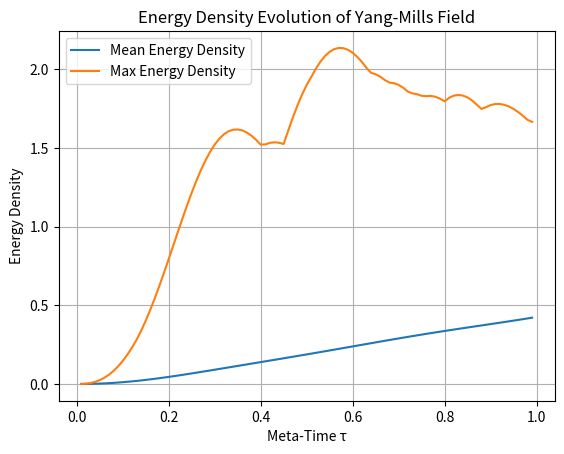

Recreate this plot in Python.
import numpy as np
import matplotlib.pyplot as plt

# Parameter
Nx, Ny, Nz = 20, 20, 20
Ntau = 100
dx = 0.1
dtau = 0.01
g = 1.0

# Levi-Civita für SU(2)
def levi_civita(i, j, k):
    perms = [(0,1,2),(1,2,0),(2,0,1)]
    if (i,j,k) in perms:
        return 1
    elif (k,j,i) in perms:
        return -1
    else:
        return 0

# Zentraler Differenzenquotient mit periodischen Randbedingungen
def partial_derivative(arr, axis, dx):
    return (np.roll(arr, -1, axis=axis) - np.roll(arr, 1, axis=axis)) / (2*dx)

def compute_field_strength(A_t):
    F = np.zeros((3,4,4,Nx,Ny,Nz))
    axis_map = {1: 0, 2: 1, 3: 2}
    for a in range(3):
        for mu in range(4):
            for nu in range(4):
                if mu == 0 or nu == 0:
                    dA_mu = 0
                    dA_nu = 0
                else:
                    axis_mu = axis_map[mu]
                    axis_nu = axis_map[nu]
                    dA_nu = partial_derivative(A_t[a, nu], axis=axis_mu, dx=dx)
                    dA_mu = partial_derivative(A_t[a, mu], axis=axis_nu, dx=dx)
                F[a, mu, nu] = dA_mu - dA_nu
        for b in range(3):
            for c in range(3):
                eps = levi_civita(a, b, c)
                if eps != 0:
                    for mu in range(4):
                        for nu in range(4):
                            F[a, mu, nu] += g * eps * A_t[b, mu] * A_t[c, nu]
    return F

def compute_energy_density(F):
    # Summiere über alle Indizes a, mu, nu und quadriere das Feld
    return np.sum(F**2, axis=(0,1,2))

# Gitterkoordinaten & Initialisierung
x = np.linspace(0, (Nx-1)*dx, Nx)
y = np.linspace(0, (Ny-1)*dx, Ny)
z = np.linspace(0, (Nz-1)*dx, Nz)
X, Y, Z = np.meshgrid(x, y, z, indexing='ij')

# Statisches Entropiefeld (Quelle)
S_static = np.exp(-((X - Nx*dx/2)**2 + (Y - Ny*dx/2)**2 + (Z - Nz*dx/2)**2) / 2.0)

# Feldgrößen A_mu^a
A = np.zeros((3,4,Nx,Ny,Nz,Ntau))

# Quellterm: Gradient von S_static (nur Raumkomponenten mu=1..3)
grad_S = np.gradient(S_static, dx, edge_order=2)
J = np.zeros((3,4,Nx,Ny,Nz))
for a in range(3):
    J[a,1] = grad_S[0]
    J[a,2] = grad_S[1]
    J[a,3] = grad_S[2]

# Zeitentwicklung und Speicherung Energiedichte
energy_means = []
energy_maxs = []

for t in range(1, Ntau):
    A_t_minus = A[..., t-1]
    F = compute_field_strength(A_t_minus)
    J_expanded = np.repeat(J[:, :, np.newaxis, :, :, :], 4, axis=2)
    
    F_reduced = np.sum(F, axis=2)      # von (3,4,4,x,y,z) zu (3,4,x,y,z)
    J_reduced = np.sum(J_expanded, axis=2)
    
    A[..., t] = A_t_minus + dtau * (F_reduced + J_reduced)
    
    energy = compute_energy_density(F)
    mean_e = np.mean(energy)
    max_e = np.max(energy)
    energy_means.append(mean_e)
    energy_maxs.append(max_e)
    
    if t % 10 == 0 or t == 1:
        print(f"t = {t*dtau:.2f} | Mean Energy Density = {mean_e:.6e} | Max Energy Density = {max_e:.6e}")


print("Simulation finished.")

plt.plot(np.arange(1, Ntau)*dtau, energy_means, label='Mean Energy Density')
plt.plot(np.arange(1, Ntau)*dtau, energy_maxs, label='Max Energy Density')
plt.xlabel('Meta-Time τ')
plt.ylabel('Energy Density')
plt.legend()
plt.title('Energy Density Evolution of Yang-Mills Field')
plt.grid()
plt.show()
